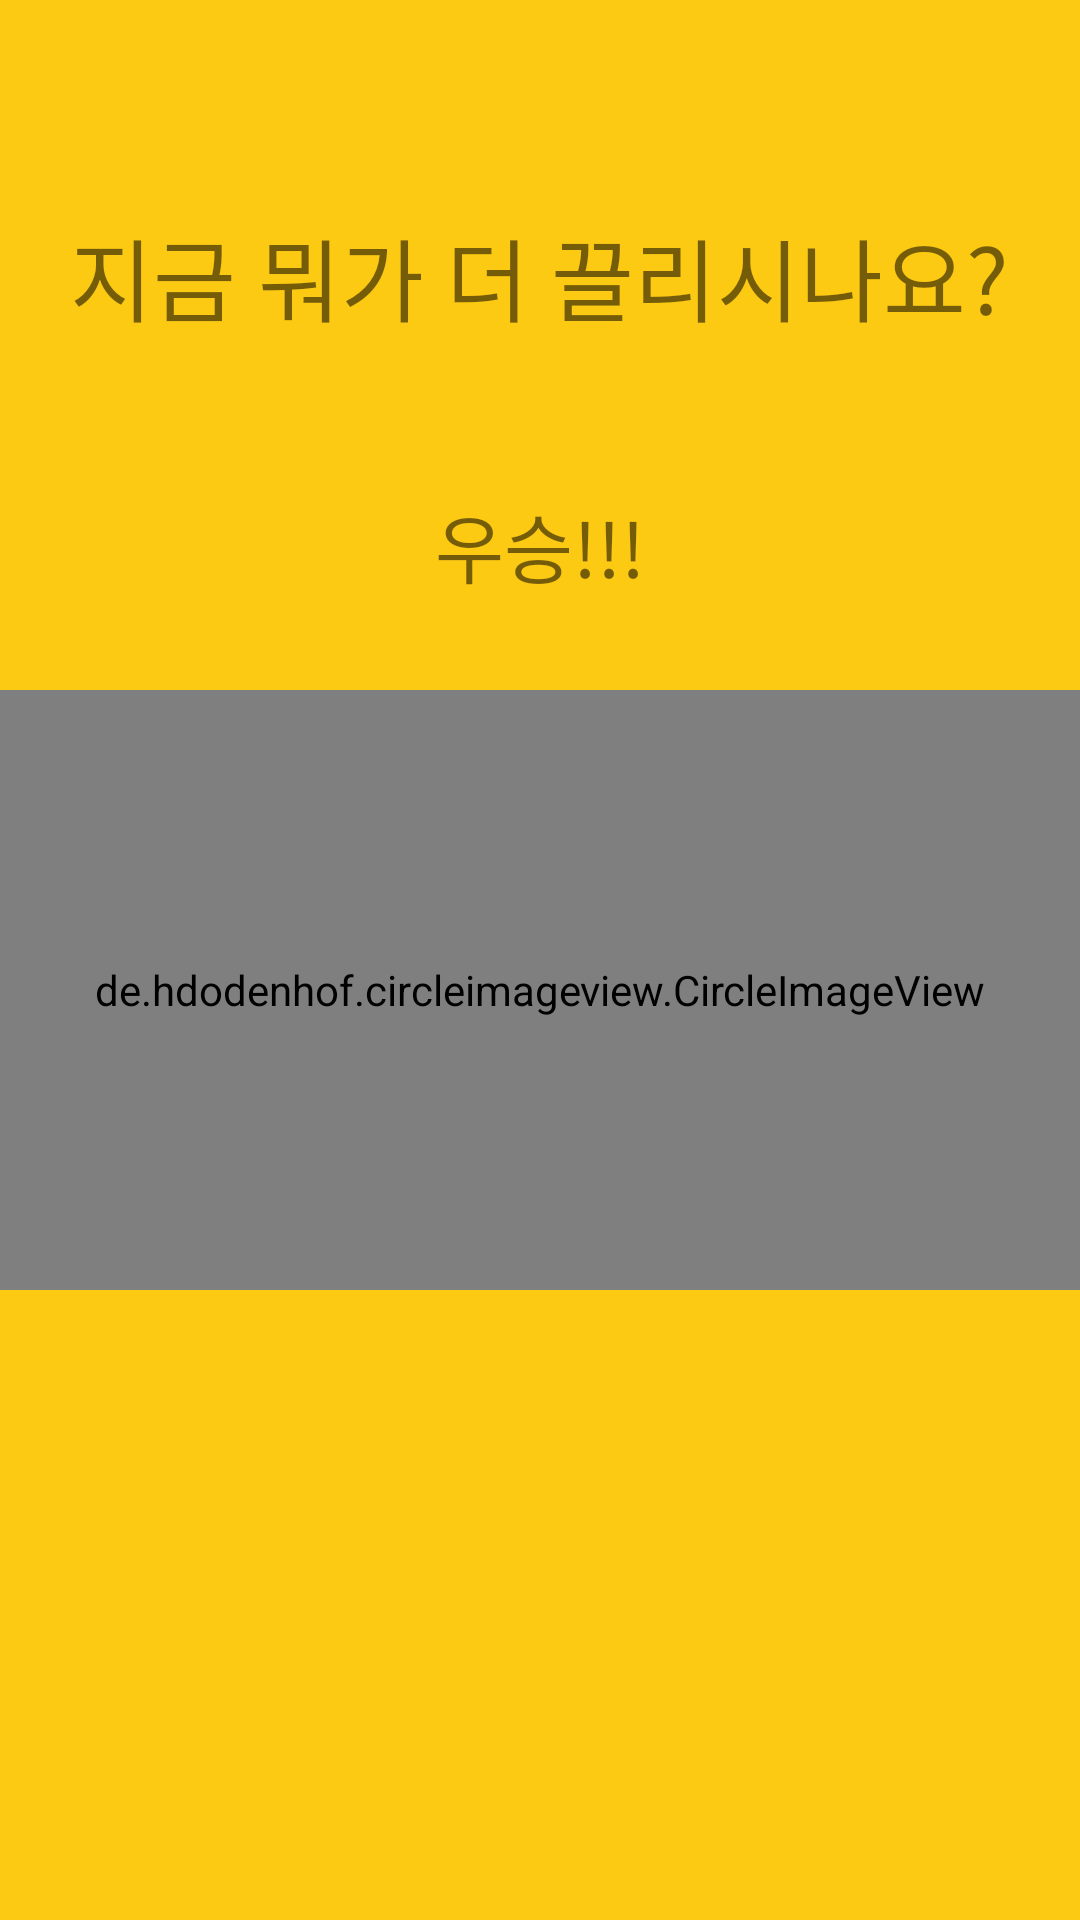

Reconstruct the res/layout file that produces this screen, plus the resources it refers to.
<!-- AndroidManifest.xml: application theme AppTheme -->
<!-- res/layout/finalround.xml -->
<?xml version="1.0" encoding="utf-8"?>
<LinearLayout xmlns:android="http://schemas.android.com/apk/res/android"
    xmlns:app="http://schemas.android.com/apk/res-auto"
    xmlns:tools="http://schemas.android.com/tools"
    android:layout_width="match_parent"
    android:layout_height="match_parent"
    tools:context=".round4"
    android:background="#FCC913"
    android:orientation="vertical">

    <TextView
        android:layout_height="wrap_content"
        android:layout_width="wrap_content"
        android:text="지금 뭐가 더 끌리시나요?"
        android:textSize="30dp"
        android:layout_gravity="center"
        android:layout_marginTop="70dp"
        />
    <TextView
        android:layout_height="wrap_content"
        android:layout_width="wrap_content"
        android:text="우승!!!"
        android:textSize="25dp"
        android:layout_gravity="center"
        android:layout_marginTop="50dp"
        />
    <LinearLayout
        android:layout_width="match_parent"
        android:layout_height="wrap_content"
        android:orientation="horizontal"
        android:layout_marginTop="30dp">

        <de.hdodenhof.circleimageview.CircleImageView
            xmlns:app="http://schemas.android.com/apk/res-auto"
            android:id="@+id/image1"
            android:layout_weight="1"
            android:layout_width="200dp"
            android:layout_height="200dp" />

    </LinearLayout>

</LinearLayout>
<!-- resources referenced by this layout -->
<resources>
  <style name="AppTheme" parent="Theme.AppCompat.Light.DarkActionBar">
          
          <item name="colorPrimary">@color/colorPrimary</item>
          <item name="colorPrimaryDark">@color/colorPrimaryDark</item>
          <item name="colorAccent">@color/colorAccent</item>
          <item name="windowNoTitle">true</item>
      </style>
  <color name="colorPrimary">#008577</color>
  <color name="colorPrimaryDark">#00574B</color>
  <color name="colorAccent">#D81B60</color>
</resources>
